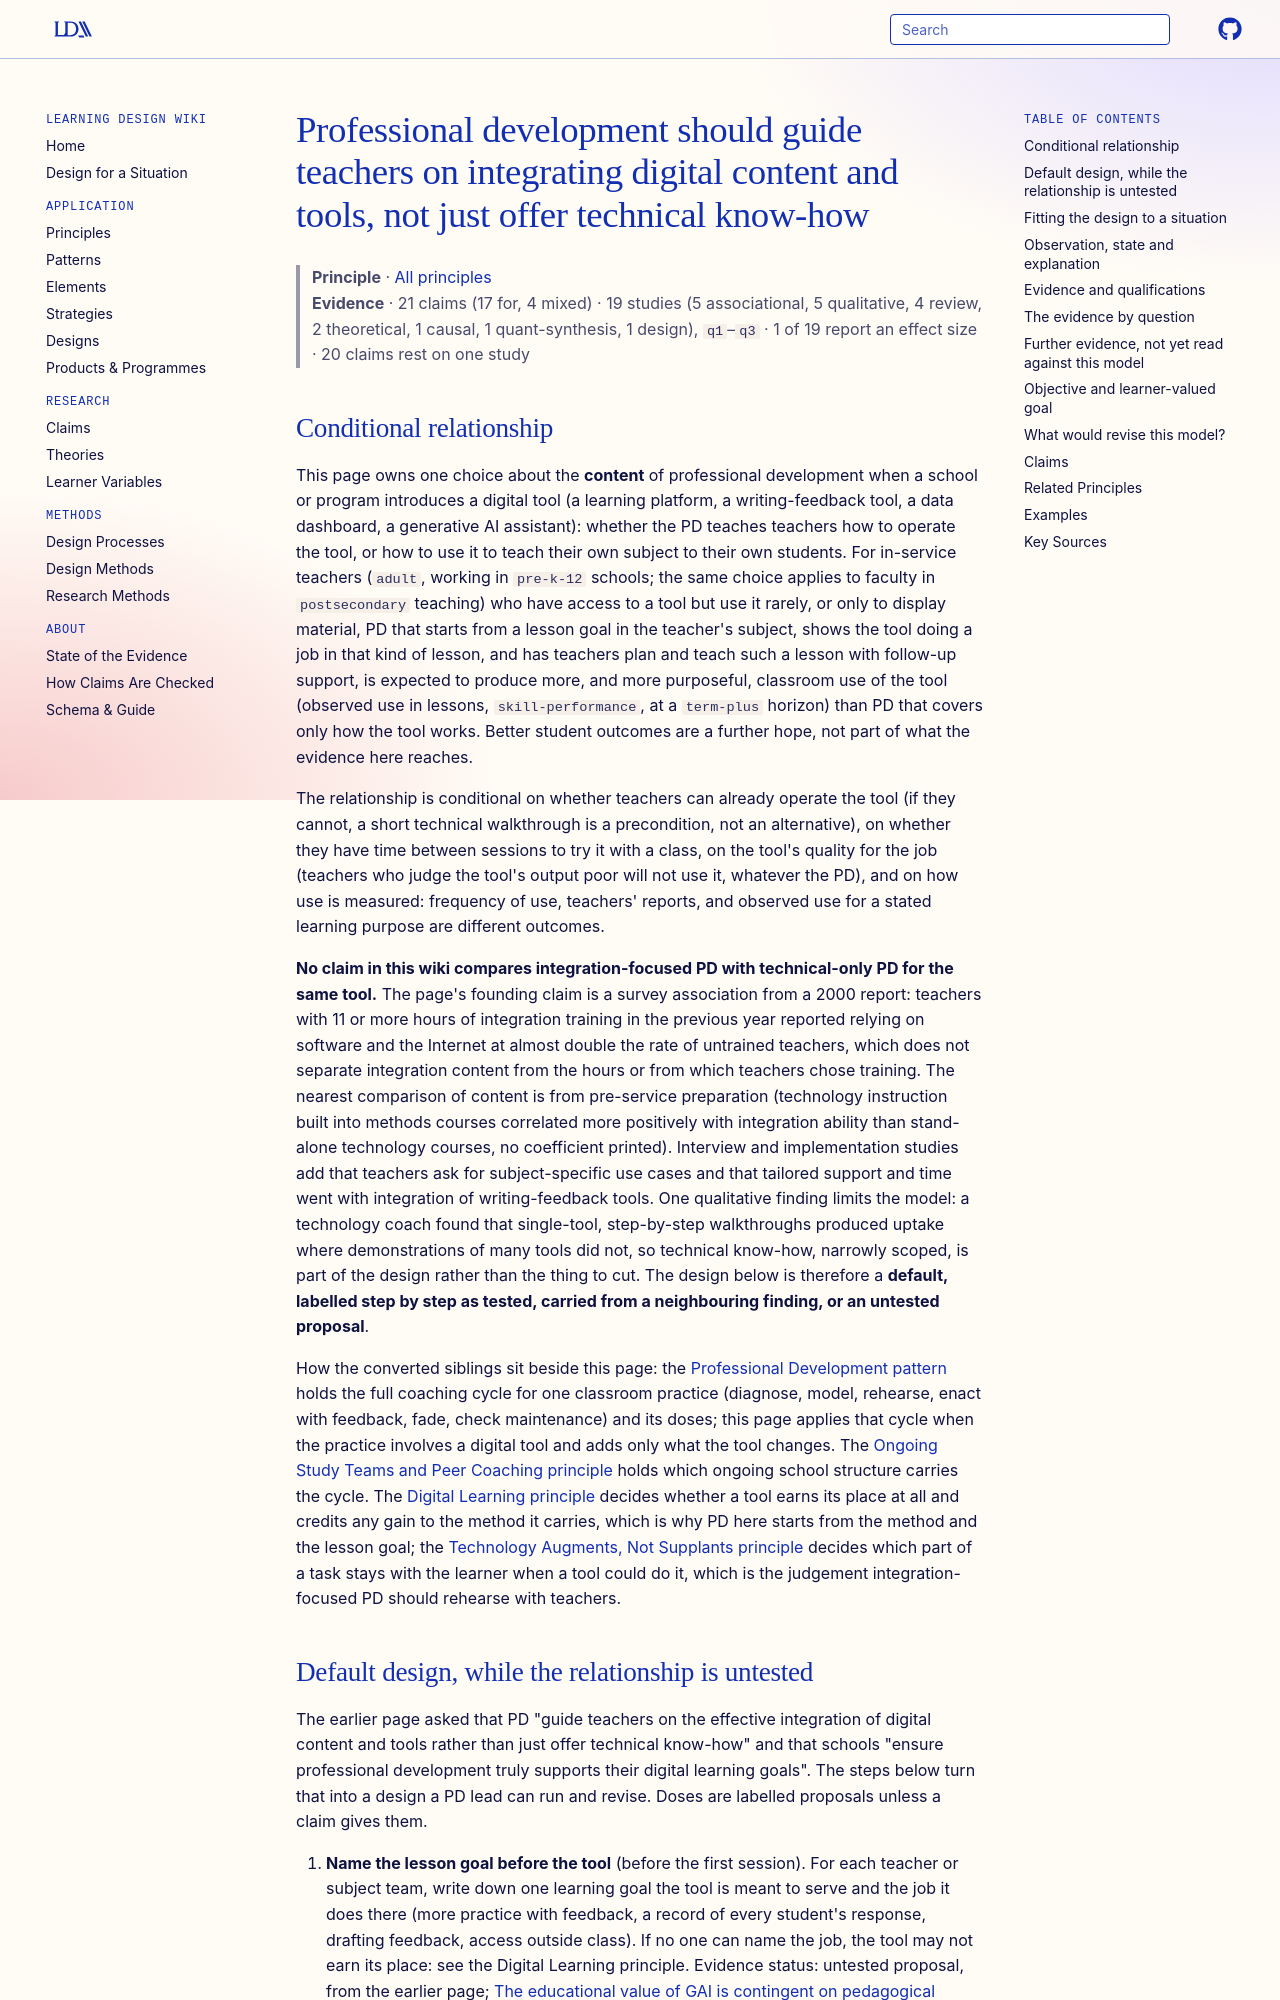

repository: Learning-Design-Alliance/learning-wiki · page: principles/pd-integration-not-just-technical/index.html · generator: mkdocs

---
type: principle
id: pd-integration-not-just-technical
title: Professional development should guide teachers on integrating digital content and tools, not just offer technical know-how
description: "When a school introduces a digital tool, professional development that starts from a lesson goal in the teacher's subject, shows the tool doing that job, and has teachers plan and teach a lesson with follow-up support and time is expected to produce more purposeful classroom use than training on how the tool works alone; no claim in this wiki tests that comparison, the nearest evidence is survey associations and implementation reports, and one coach's report limits it by finding narrow step-by-step technical training necessary for uptake."
canonical: true
status: review
generated:
  by: claude/unspecified
  at: 2026-10-15
sources:
  - id: the-power-of-digital-learning-integrating-digital-content-the-ceo-forum-school-technology-and-readiness-report-2000
    resource: "https://eric.ed.gov/?id=ED447781"
    title: "The Power of Digital Learning: Integrating Digital Content. The CEO Forum School Technology and Readiness Report, Year Three. (2000). https://eric.ed.gov/?id=ED447781"
    author: "The Power of Digital Learning: Integrating Digital Content. The CEO Forum School Technology and Readiness Report, Year Three"
---

# Professional development should guide teachers on integrating digital content and tools, not just offer technical know-how

> **Principle** · [All principles](index.md)
> **Evidence** · 21 claims (17 for, 4 mixed) · 19 studies (5 associational, 5 qualitative, 4 review, 2 theoretical, 1 causal, 1 quant-synthesis, 1 design), `q1`–`q3` · 1 of 19 report an effect size · 20 claims rest on one study

## Conditional relationship

This page owns one choice about the **content** of professional development when a school or program introduces a digital tool (a learning platform, a writing-feedback tool, a data dashboard, a generative AI assistant): whether the PD teaches teachers how to operate the tool, or how to use it to teach their own subject to their own students. For in-service teachers (`adult`, working in `pre-k-12` schools; the same choice applies to faculty in `postsecondary` teaching) who have access to a tool but use it rarely, or only to display material, PD that starts from a lesson goal in the teacher's subject, shows the tool doing a job in that kind of lesson, and has teachers plan and teach such a lesson with follow-up support, is expected to produce more, and more purposeful, classroom use of the tool (observed use in lessons, `skill-performance`, at a `term-plus` horizon) than PD that covers only how the tool works. Better student outcomes are a further hope, not part of what the evidence here reaches.

The relationship is conditional on whether teachers can already operate the tool (if they cannot, a short technical walkthrough is a precondition, not an alternative), on whether they have time between sessions to try it with a class, on the tool's quality for the job (teachers who judge the tool's output poor will not use it, whatever the PD), and on how use is measured: frequency of use, teachers' reports, and observed use for a stated learning purpose are different outcomes.

**No claim in this wiki compares integration-focused PD with technical-only PD for the same tool.** The page's founding claim is a survey association from a 2000 report: teachers with 11 or more hours of integration training in the previous year reported relying on software and the Internet at almost double the rate of untrained teachers, which does not separate integration content from the hours or from which teachers chose training. The nearest comparison of content is from pre-service preparation (technology instruction built into methods courses correlated more positively with integration ability than stand-alone technology courses, no coefficient printed). Interview and implementation studies add that teachers ask for subject-specific use cases and that tailored support and time went with integration of writing-feedback tools. One qualitative finding limits the model: a technology coach found that single-tool, step-by-step walkthroughs produced uptake where demonstrations of many tools did not, so technical know-how, narrowly scoped, is part of the design rather than the thing to cut. The design below is therefore a **default, labelled step by step as tested, carried from a neighbouring finding, or an untested proposal**.

How the converted siblings sit beside this page: the [Professional Development pattern](../patterns/professional-development.md) holds the full coaching cycle for one classroom practice (diagnose, model, rehearse, enact with feedback, fade, check maintenance) and its doses; this page applies that cycle when the practice involves a digital tool and adds only what the tool changes. The [Ongoing Study Teams and Peer Coaching principle](ongoing-study-teams-peer-coaching-in-service.md) holds which ongoing school structure carries the cycle. The [Digital Learning principle](digital-learning.md) decides whether a tool earns its place at all and credits any gain to the method it carries, which is why PD here starts from the method and the lesson goal; the [Technology Augments, Not Supplants principle](technology-augments-not-supplants-processes.md) decides which part of a task stays with the learner when a tool could do it, which is the judgement integration-focused PD should rehearse with teachers.
